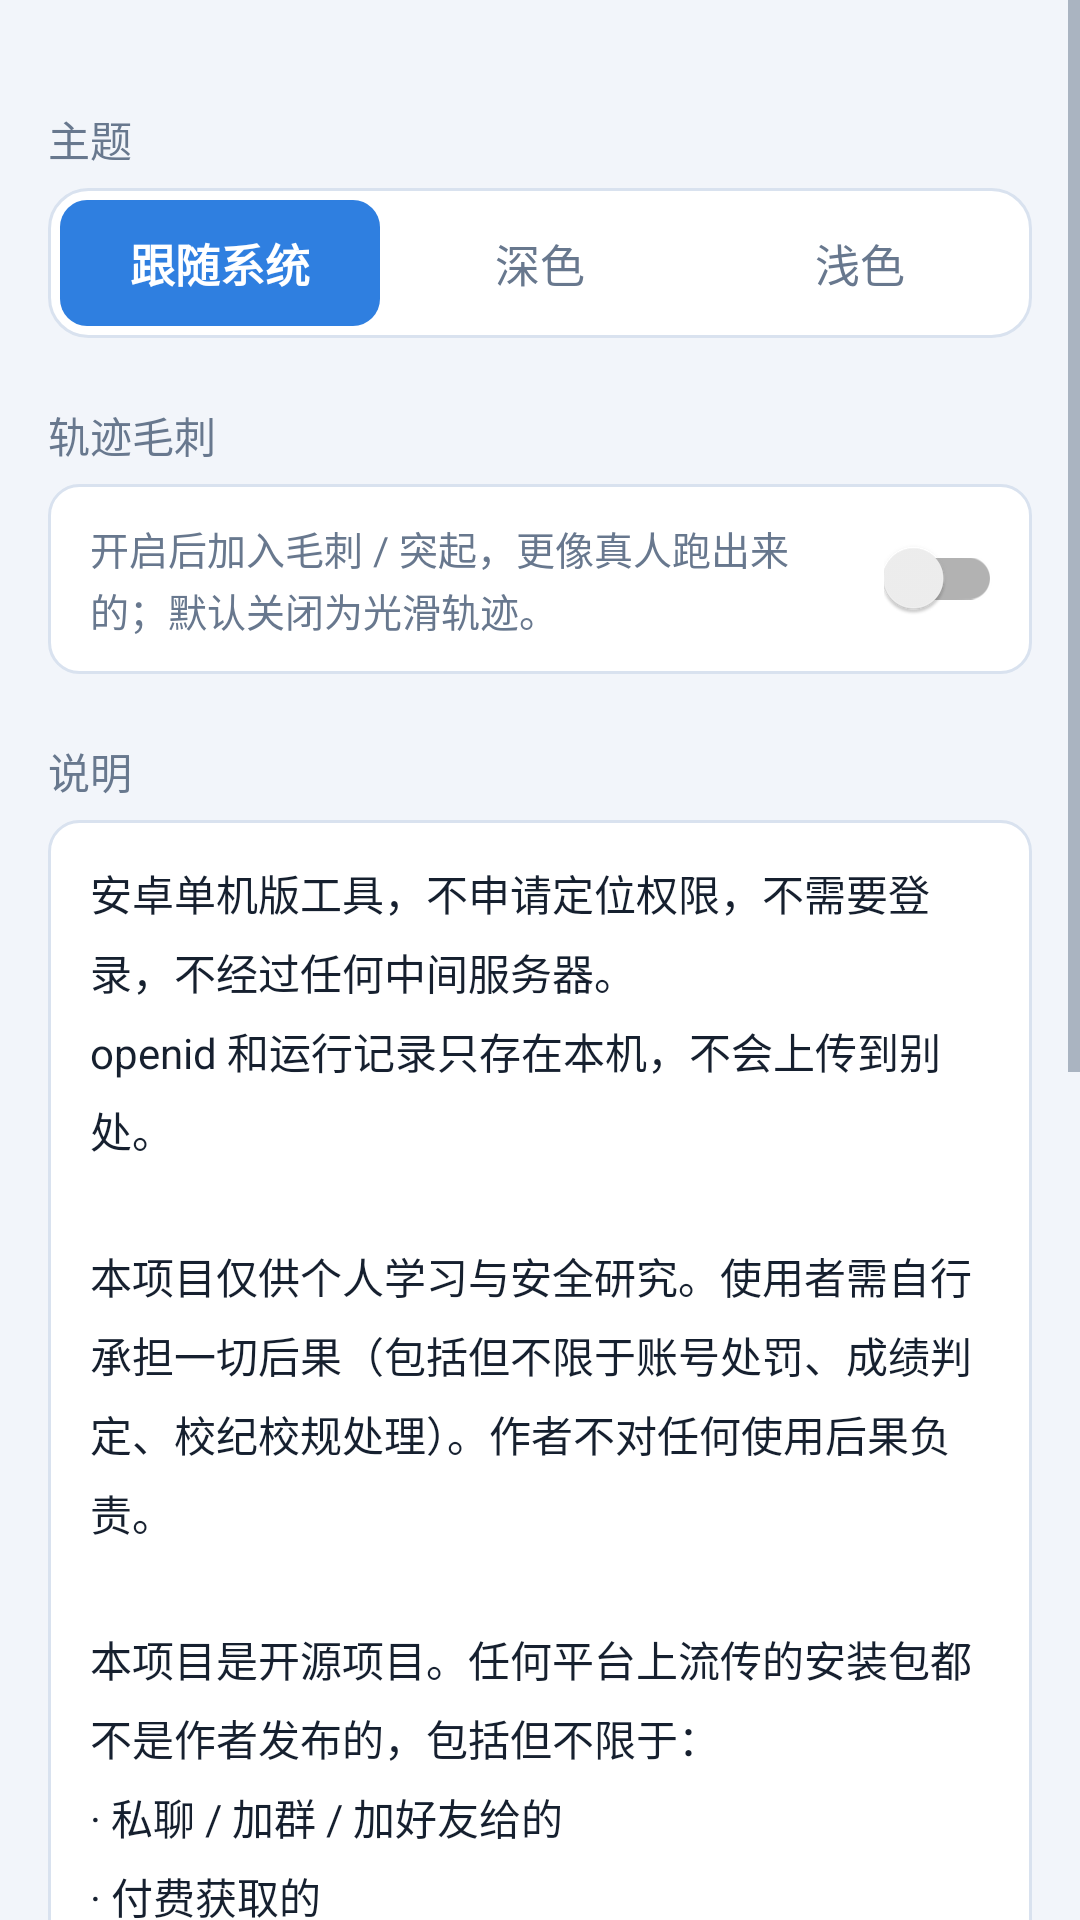

This screen was rendered from an Android layout file. Write that file and the resources it references.
<!-- AndroidManifest.xml: application theme Theme.CampusRun -->
<!-- res/layout/panel_settings.xml -->
<?xml version="1.0" encoding="utf-8"?>
<ScrollView
    android:id="@+id/panelSettings"
    xmlns:android="http://schemas.android.com/apk/res/android"
    xmlns:app="http://schemas.android.com/apk/res-auto"
    android:layout_width="match_parent"
    android:layout_height="match_parent"
    android:clipToPadding="false"
    android:paddingBottom="92dp">
    <LinearLayout
        android:layout_width="match_parent"
        android:layout_height="wrap_content"
        android:orientation="vertical"
        android:paddingStart="16dp"
        android:paddingTop="14dp"
        android:paddingEnd="16dp">
        
        <TextView
            style="@style/Label"
            android:layout_marginTop="22dp"
            android:text="@string/l_theme" />

        <LinearLayout
            android:layout_width="match_parent"
            android:layout_height="wrap_content"
            android:background="@drawable/seg_container"
            android:orientation="horizontal"
            android:padding="4dp">

            <TextView
                android:id="@+id/segThemeAuto"
                android:layout_width="0dp"
                android:layout_height="42dp"
                android:layout_weight="1"
                android:background="@drawable/seg_selected"
                android:gravity="center"
                android:text="@string/theme_auto_plain"
                android:textColor="@color/on_accent"
                android:textSize="15sp"
                android:textStyle="bold" />

            <TextView
                android:id="@+id/segThemeDark"
                android:layout_width="0dp"
                android:layout_height="42dp"
                android:layout_weight="1"
                android:background="@drawable/seg_normal"
                android:gravity="center"
                android:text="@string/theme_dark_plain"
                android:textColor="@color/fg_dim"
                android:textSize="15sp" />

            <TextView
                android:id="@+id/segThemeLight"
                android:layout_width="0dp"
                android:layout_height="42dp"
                android:layout_weight="1"
                android:background="@drawable/seg_normal"
                android:gravity="center"
                android:text="@string/theme_light_plain"
                android:textColor="@color/fg_dim"
                android:textSize="15sp" />
        </LinearLayout>

        
        <TextView
            style="@style/Label"
            android:layout_marginTop="22dp"
            android:text="@string/l_burrs" />

        <LinearLayout
            android:layout_width="match_parent"
            android:layout_height="wrap_content"
            android:background="@drawable/box"
            android:gravity="center_vertical"
            android:orientation="horizontal"
            android:paddingStart="14dp"
            android:paddingTop="12dp"
            android:paddingEnd="10dp"
            android:paddingBottom="12dp">

            <TextView
                android:layout_width="0dp"
                android:layout_height="wrap_content"
                android:layout_weight="1"
                android:lineSpacingExtra="2dp"
                android:text="@string/burrs_hint"
                android:textColor="@color/fg_dim"
                android:textSize="13sp" />

            <androidx.appcompat.widget.SwitchCompat
                android:id="@+id/swBurrs"
                android:layout_width="wrap_content"
                android:layout_height="wrap_content"
                android:layout_marginStart="12dp"
                android:contentDescription="@string/l_burrs" />
        </LinearLayout>

        
        <TextView
            style="@style/Label"
            android:layout_marginTop="22dp"
            android:text="@string/about_title" />

        <TextView
            android:layout_width="match_parent"
            android:layout_height="wrap_content"
            android:background="@drawable/box"
            android:lineSpacingExtra="6dp"
            android:padding="14dp"
            android:text="@string/about_body"
            android:textColor="@color/fg"
            android:textSize="14sp" />

        
        <TextView
            android:id="@+id/tvRepo"
            android:layout_width="match_parent"
            android:layout_height="wrap_content"
            android:layout_marginTop="12dp"
            android:background="@drawable/box"
            android:lineSpacingExtra="4dp"
            android:padding="14dp"
            android:text="@string/repo_link"
            android:textColor="@color/accent"
            android:textSize="14sp" />

        <TextView
            android:id="@+id/btnCopyRepo"
            android:layout_width="match_parent"
            android:layout_height="40dp"
            android:layout_marginTop="8dp"
            android:background="@drawable/btn_ghost"
            android:gravity="center"
            android:text="@string/b_copy_repo"
            android:textColor="@color/fg_dim"
            android:textSize="14sp" />

        
        <TextView
            android:id="@+id/tvCredit"
            android:layout_width="match_parent"
            android:layout_height="wrap_content"
            android:layout_marginTop="22dp"
            android:layout_marginBottom="6dp"
            android:gravity="center"
            android:letterSpacing="0.05"
            android:lineSpacingExtra="4dp"
            android:text="@string/credit"
            android:textColor="@color/fg_dim"
            android:textSize="14sp" />
    </LinearLayout>
</ScrollView>
<!-- resources referenced by this layout -->
<resources>
  <color name="accent">#2F7FE0</color>
  <color name="fg">#16202F</color>
  <color name="fg_dim">#68788E</color>
  <color name="on_accent">#FFFFFF</color>
  <!-- drawable box (drawable) -->
  <?xml version="1.0" encoding="utf-8"?>
  <shape xmlns:android="http://schemas.android.com/apk/res/android"
      android:shape="rectangle">
      <solid android:color="@color/box" />
      <corners android:radius="10dp" />
      <stroke android:width="1dp" android:color="@color/box_stroke" />
  </shape>
  <!-- drawable btn_ghost (drawable) -->
  <?xml version="1.0" encoding="utf-8"?>
  <shape xmlns:android="http://schemas.android.com/apk/res/android"
      android:shape="rectangle">
      <solid android:color="#00000000" />
      <corners android:radius="10dp" />
      <stroke android:width="1dp" android:color="@color/box_stroke" />
  </shape>
  <!-- drawable seg_container (drawable) -->
  <?xml version="1.0" encoding="utf-8"?>
  <shape xmlns:android="http://schemas.android.com/apk/res/android"
      android:shape="rectangle">
      <solid android:color="@color/box" />
      <corners android:radius="13dp" />
      <stroke android:width="1dp" android:color="@color/box_stroke" />
  </shape>
  <!-- drawable seg_normal (drawable) -->
  <?xml version="1.0" encoding="utf-8"?>
  <shape xmlns:android="http://schemas.android.com/apk/res/android"
      android:shape="rectangle">
      <solid android:color="#00000000" />
      <corners android:radius="9dp" />
  </shape>
  <!-- drawable seg_selected (drawable) -->
  <?xml version="1.0" encoding="utf-8"?>
  <shape xmlns:android="http://schemas.android.com/apk/res/android"
      android:shape="rectangle">
      <solid android:color="@color/accent" />
      <corners android:radius="9dp" />
  </shape>
  <string name="about_body">安卓单机版工具，不申请定位权限，不需要登录，不经过任何中间服务器。\nopenid 和运行记录只存在本机，不会上传到别处。\n\n本项目仅供个人学习与安全研究。使用者需自行承担一切后果（包括但不限于账号处罚、成绩判定、校纪校规处理）。作者不对任何使用后果负责。\n\n本项目是开源项目。任何平台上流传的安装包都不是作者发布的，包括但不限于：\n· 私聊 / 加群 / 加好友给的\n· 付费获取的\n· 其他任何链接\n\n这些与本项目无关，作者没有参与、没有授权，也不承担任何责任。要安装包请自行编译，源码见下方开源仓库。</string>
  <string name="about_title">说明</string>
  <string name="b_copy_repo">复制仓库地址</string>
  <string name="burrs_hint">开启后加入毛刺 / 突起，更像真人跑出来的；默认关闭为光滑轨迹。</string>
  <string name="credit">由 WilliTourt的蓝色大肥鱼 🐟 编写</string>
  <string name="l_burrs">轨迹毛刺</string>
  <string name="l_theme">主题</string>
  <string name="repo_link">开源仓库（点一下在浏览器里打开）：\nhttps://github.com/WilliTourt/CQUPT-MockRunning</string>
  <string name="theme_auto_plain">跟随系统</string>
  <string name="theme_dark_plain">深色</string>
  <string name="theme_light_plain">浅色</string>
  <style name="Label">
          <item name="android:layout_width">wrap_content</item>
          <item name="android:layout_height">wrap_content</item>
          <item name="android:layout_marginBottom">6dp</item>
          <item name="android:textColor">@color/fg_dim</item>
          <item name="android:textSize">14sp</item>
      </style>
  <style name="Theme.CampusRun" parent="Theme.AppCompat.DayNight.NoActionBar">
          <item name="android:windowBackground">@color/bg</item>
          <item name="colorPrimary">@color/accent</item>
          <item name="colorPrimaryDark">@color/bg</item>
          <item name="colorAccent">@color/accent</item>
          <item name="android:textColorPrimary">@color/fg</item>
          <item name="android:textColorSecondary">@color/fg_dim</item>
          <item name="android:statusBarColor">@color/box</item>
          <item name="android:navigationBarColor">@color/bg</item>
          
          <item name="android:windowLightStatusBar">true</item>
          <item name="android:colorControlActivated">@color/accent</item>
      </style>
  <color name="box">#FFFFFF</color>
  <color name="box_stroke">#D9E2EF</color>
  <color name="bg">#F2F5FA</color>
</resources>
